Run: headless pygame with SDL's dummy video driver; simulated clock (each Clock.tick advances the game by its frame time, no real sleeping); random seed 0; keys injected as events and as key.get_pressed() state; mouse plan: one left click at the window centre at the start of phase 2, then a move to the lower-right quarter at the start of phase 3.
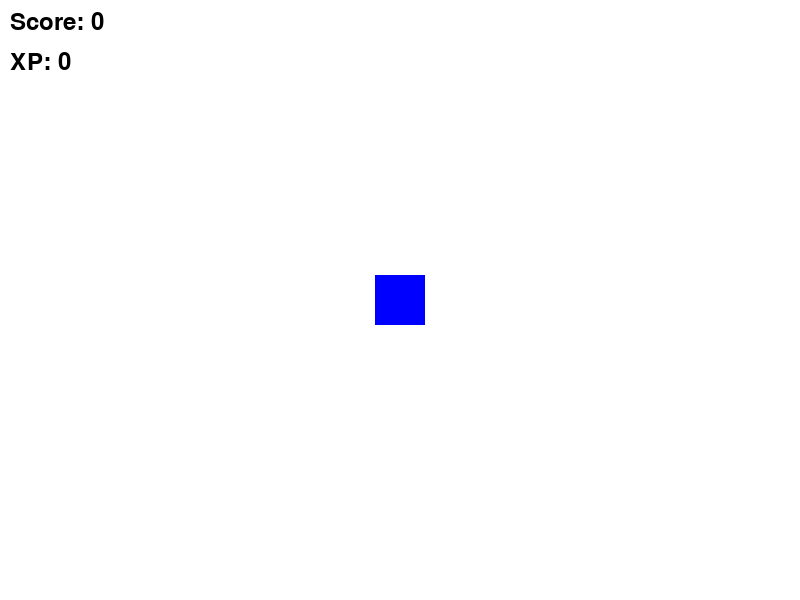
Frame 1 of 4 · flips 1–60 · no input
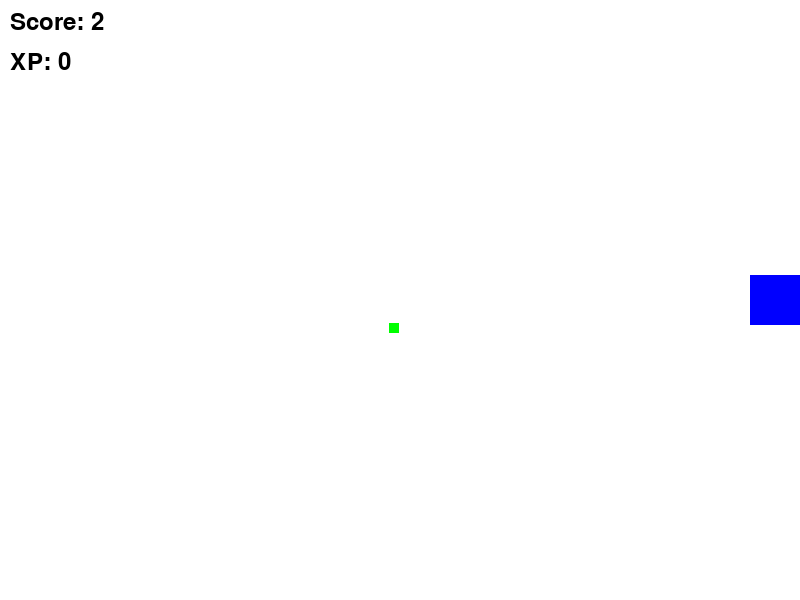
Frame 2 of 4 · flips 61–180 · clicked the window centre · tapped SPACE, RETURN · held RIGHT (→), D
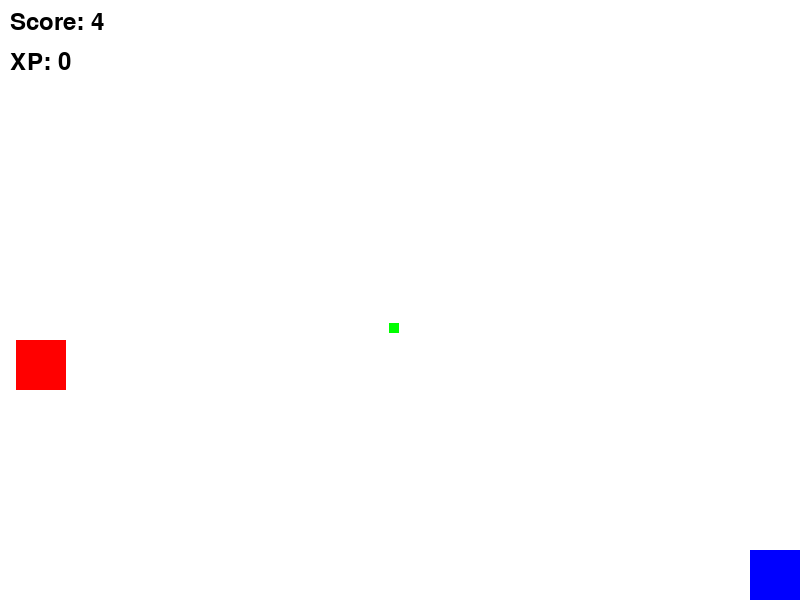
Frame 3 of 4 · flips 181–300 · moved the mouse to the lower-right quarter · held DOWN (↓), S
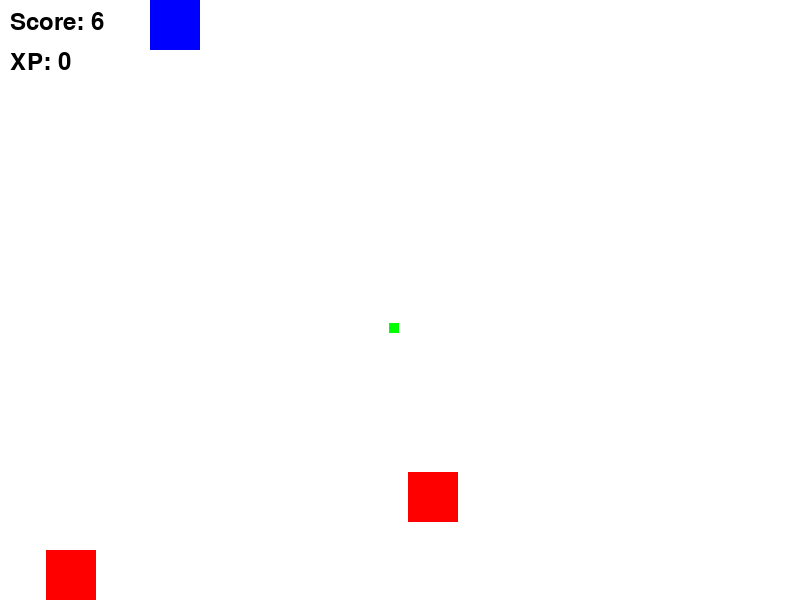
Frame 4 of 4 · flips 301–420 · held LEFT (←), A, UP (↑), W

The pygame program that drew these frames:

import pygame
import sys
import heapq
import random
import math

# Constants
SCREEN_WIDTH = 800
SCREEN_HEIGHT = 600
BLUE = (0, 0, 255)
BLACK = (0, 0, 0)
WHITE = (255, 255, 255)
RED = (255, 0, 0)
SPAWN_ENEMY_INTERVAL = 2000  # Interval in milliseconds

# Initialize Pygame
pygame.init()
screen = pygame.display.set_mode((SCREEN_WIDTH, SCREEN_HEIGHT))
pygame.display.set_caption("Shooter Game")

class Player(pygame.sprite.Sprite):
    def __init__(self):
        super().__init__()
        self.image = pygame.Surface((50, 50))
        self.image.fill(BLUE)
        self.rect = self.image.get_rect()
        self.rect.center = (SCREEN_WIDTH // 2, SCREEN_HEIGHT // 2)
        self.speed = 5
        self.spawn_time = pygame.time.get_ticks()
        self.last_shot_time = 0
        self.xp = 0

    def update(self, *args):
        keys = pygame.key.get_pressed()
        if keys[pygame.K_LEFT]:
            self.rect.x -= self.speed
        if keys[pygame.K_RIGHT]:
            self.rect.x += self.speed
        if keys[pygame.K_UP]:
            self.rect.y -= self.speed
        if keys[pygame.K_DOWN]:
            self.rect.y += self.speed

        self.rect.clamp_ip(screen.get_rect())

    def is_immune(self):
        return pygame.time.get_ticks() - self.spawn_time < 6000

    def shoot(self, target_x, target_y):
        current_time = pygame.time.get_ticks()
        if current_time - self.last_shot_time >= 500:
            self.last_shot_time = current_time
            bullet = Bullet(self.rect.centerx, self.rect.centery, target_x, target_y)
            return bullet
        return None

    def add_xp(self, amount):
        self.xp += amount ** 2

class Bullet(pygame.sprite.Sprite):
    def __init__(self, x, y, target_x, target_y):
        super().__init__()
        self.image = pygame.Surface((10, 10))
        self.image.fill(BLACK)
        self.rect = self.image.get_rect()
        self.rect.center = (x, y)
        self.speed = 5

        dx, dy = target_x - x, target_y - y
        dist = (dx ** 2 + dy ** 2) ** 0.5
        self.dx, self.dy = (dx / dist, dy / dist) if dist != 0 else (0, 0)

    def update(self, *args):
        self.rect.x += self.dx * self.speed
        self.rect.y += self.dy * self.speed
        if not screen.get_rect().contains(self.rect):
            self.kill()

class Enemy(pygame.sprite.Sprite):
    def __init__(self, x, y):
        super().__init__()
        self.image = pygame.Surface((50, 50))
        self.image.fill(RED)
        self.rect = self.image.get_rect()
        self.rect.center = (x, y)
        self.speed = 2
        self.path = []

    def update(self, player):
        if not self.path:
            self.path = self.a_star_pathfinding((self.rect.x, self.rect.y), (player.rect.x, player.rect.y))
        if self.path:
            next_move = self.path.pop(0)
            self.rect.x, self.rect.y = next_move

    def a_star_pathfinding(self, start, goal):
        def heuristic(a, b):
            return abs(a[0] - b[0]) + abs(a[1] - b[1])

        open_set = []
        heapq.heappush(open_set, (0, start))
        came_from = {}
        g_score = {start: 0}
        f_score = {start: heuristic(start, goal)}

        while open_set:
            _, current = heapq.heappop(open_set)

            if current == goal:
                path = []
                while current in came_from:
                    path.append(current)
                    current = came_from[current]
                path.reverse()
                return path

            for dx, dy in [(-1, 0), (1, 0), (0, -1), (0, 1)]:
                neighbor = (current[0] + dx, current[1] + dy)
                tentative_g_score = g_score[current] + 1

                if 0 <= neighbor[0] < SCREEN_WIDTH and 0 <= neighbor[1] < SCREEN_HEIGHT:
                    if tentative_g_score < g_score.get(neighbor, float('inf')):
                        came_from[neighbor] = current
                        g_score[neighbor] = tentative_g_score
                        f_score[neighbor] = tentative_g_score + heuristic(neighbor, goal)
                        heapq.heappush(open_set, (f_score[neighbor], neighbor))

        return []

class XP(pygame.sprite.Sprite):
    def __init__(self, x, y):
        super().__init__()
        self.image = pygame.Surface((10, 10))
        self.image.fill((0, 255, 0))  # Green color for XP
        self.rect = self.image.get_rect()
        self.rect.center = (x, y)

class Button:
    def __init__(self, x, y, width, height, text, color, text_color):
        self.rect = pygame.Rect(x, y, width, height)
        self.text = text
        self.color = color
        self.text_color = text_color
        self.font = pygame.font.Font(None, 36)

    def draw(self, screen):
        pygame.draw.rect(screen, self.color, self.rect)
        text_surface = self.font.render(self.text, True, self.text_color)
        text_rect = text_surface.get_rect(center=self.rect.center)
        screen.blit(text_surface, text_rect)

    def is_clicked(self, event):
        return event.type == pygame.MOUSEBUTTONDOWN and event.button == 1 and self.rect.collidepoint(event.pos)

def spawn_enemy(player):
    while True:
        x = random.randint(0, SCREEN_WIDTH)
        y = random.randint(0, SCREEN_HEIGHT)
        distance = math.sqrt((x - player.rect.centerx) ** 2 + (y - player.rect.centery) ** 2)
        if distance >= 140:
            break
    enemy = Enemy(x, y)
    all_sprites.add(enemy)
    enemies.add(enemy)

def display_game_over(screen, score):
    font = pygame.font.Font(None, 74)
    text = font.render("Game Over", True, RED)
    screen.blit(text, (SCREEN_WIDTH // 2 - text.get_width() // 2, SCREEN_HEIGHT // 2 - text.get_height() // 2))
    pygame.display.flip()
    pygame.time.wait(3000)

# Main game loop
clock = pygame.time.Clock()
running = True
game_over = False
score = 0
start_time = pygame.time.get_ticks()
last_spawn_time = pygame.time.get_ticks()

# Sprite groups
all_sprites = pygame.sprite.Group()
bullets = pygame.sprite.Group()
enemies = pygame.sprite.Group()
xp_drops = pygame.sprite.Group()

# Create player instance
player = Player()
all_sprites.add(player)

# Create reset button instance
reset_button = Button(SCREEN_WIDTH // 2 - 50, SCREEN_HEIGHT // 2 + 50, 100, 50, "Try Again", RED, WHITE)

while running:
    for event in pygame.event.get():
        if event.type == pygame.QUIT:
            running = False
        elif event.type == pygame.MOUSEBUTTONDOWN and event.button == 1:
            if game_over and reset_button.is_clicked(event):
                game_over = False
                score = 0
                start_time = pygame.time.get_ticks()
                all_sprites.empty()
                bullets.empty()
                enemies.empty()
                xp_drops.empty()
                player = Player()
                all_sprites.add(player)
            else:
                target_x, target_y = event.pos
                bullet = player.shoot(target_x, target_y)
                if bullet:
                    all_sprites.add(bullet)
                    bullets.add(bullet)

    if not game_over:
        current_time = pygame.time.get_ticks()
        if current_time - last_spawn_time >= SPAWN_ENEMY_INTERVAL:
            spawn_enemy(player)
            last_spawn_time = current_time

        all_sprites.update(player)

        for enemy in enemies:
            enemy.update(player)

        hits = pygame.sprite.groupcollide(bullets, enemies, True, False)
        for hit in hits:
            for enemy in hits[hit]:
                enemy.kill()
                xp_drop = XP(enemy.rect.centerx, enemy.rect.centery)
                all_sprites.add(xp_drop)
                xp_drops.add(xp_drop)

        xp_collected = pygame.sprite.spritecollide(player, xp_drops, True)
        for xp in xp_collected:
            player.add_xp(1)

        elapsed_time = (pygame.time.get_ticks() - start_time) // 1000
        score = elapsed_time

        if not player.is_immune() and pygame.sprite.spritecollideany(player, enemies):
            game_over = True

        screen.fill(WHITE)
        all_sprites.draw(screen)

        font = pygame.font.Font(None, 36)
        score_text = font.render(f"Score: {score}", True, BLACK)
        xp_text = font.render(f"XP: {player.xp}", True, BLACK)
        screen.blit(score_text, (10, 10))
        screen.blit(xp_text, (10, 50))

        pygame.display.flip()

    else:
        display_game_over(screen, score)
        reset_button.draw(screen)
        pygame.display.flip()

    clock.tick(60)

pygame.quit()
sys.exit()
